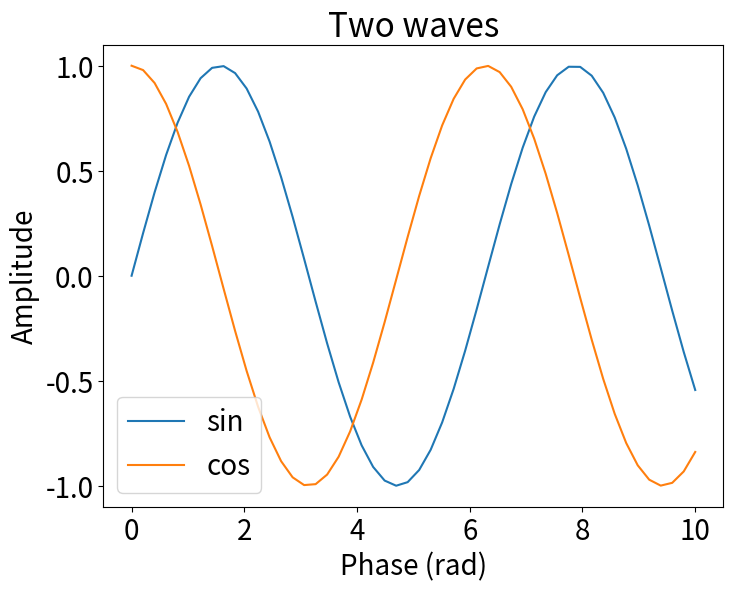

Write Python code to recreate this figure.
import numpy as np
import matplotlib as mpl
import matplotlib.pyplot as plt

mpl.rcParams['font.size'] = 20

x = np.linspace(0, 10, 50)
fig, ax = plt.subplots(figsize=(8, 6))
ax.plot(x, np.sin(x), label='sin')
ax.plot(x, np.cos(x), label='cos')
ax.set_xlabel('Phase (rad)')
ax.set_ylabel('Amplitude')
ax.set_title('Two waves')
ax.legend()
fig.savefig('wave.png', dpi=300)
